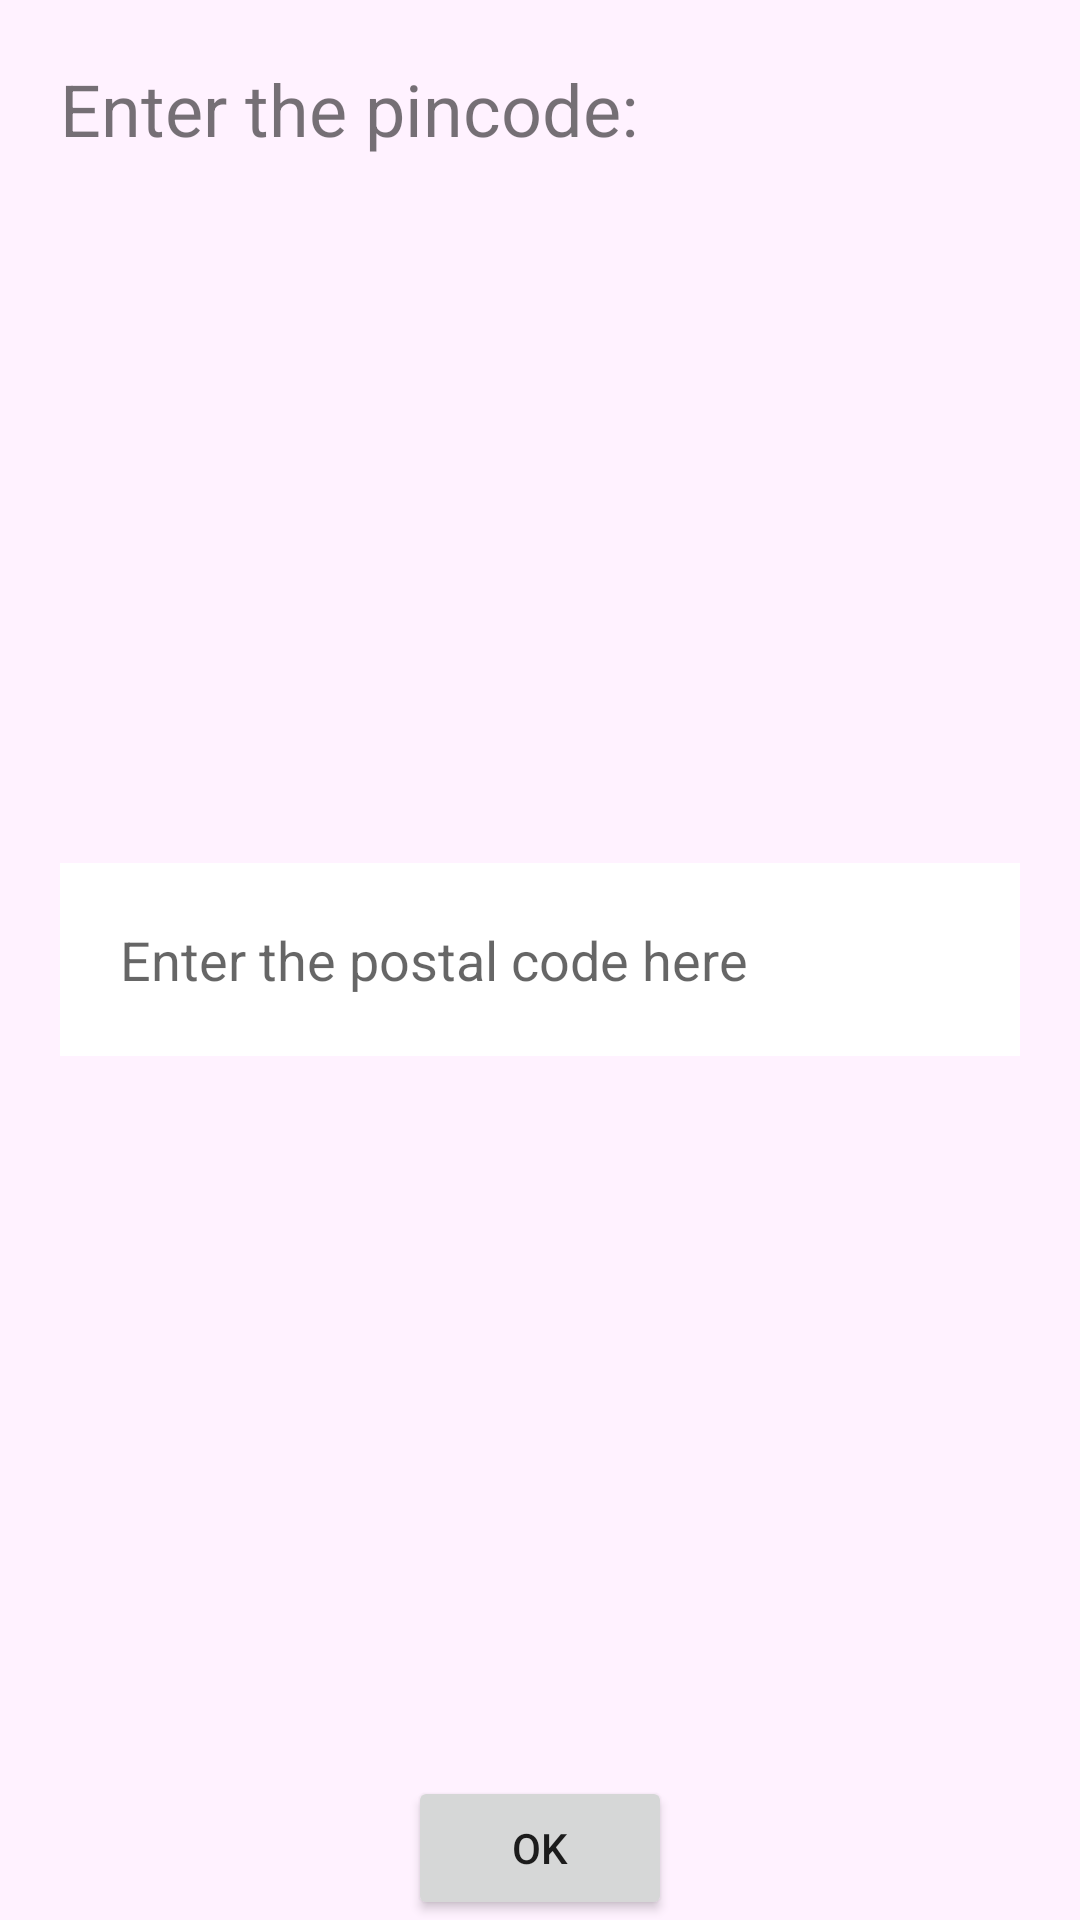

Here is an Android app screen rendered from its layout file. Give the layout XML and the strings, colors and styles it references.
<!-- AndroidManifest.xml: application theme Theme.MyVoteMobileApp -->
<!-- res/layout/location_popup.xml -->
<?xml version="1.0" encoding="utf-8"?>
<RelativeLayout xmlns:android="http://schemas.android.com/apk/res/android"
    android:layout_width="300dp"
    android:layout_height="250dp"
    android:layout_gravity="center"
    android:background="#fff2ff">

    <TextView
        android:id="@+id/text_field"
        android:layout_width="wrap_content"
        android:layout_height="wrap_content"
        android:layout_margin="20dp"
        android:text="Enter the pincode:"
        android:textSize="24sp" />

    <EditText
        android:id="@+id/pincode_text"
        android:layout_width="match_parent"
        android:layout_height="wrap_content"
        android:layout_centerInParent="true"
        android:layout_margin="20dp"
        android:background="@color/white"
        android:hint="Enter the postal code here"
        android:inputType="number"
        android:padding="20dp" />

    <ProgressBar
        android:id="@+id/progress_bar"
        android:layout_width="wrap_content"
        android:layout_height="wrap_content"
        android:layout_centerInParent="true"
        android:visibility="gone" />

    <Button
        android:id="@+id/final_button"
        android:layout_width="wrap_content"
        android:layout_height="wrap_content"
        android:layout_alignParentBottom="true"
        android:layout_centerHorizontal="true"
        android:text="OK" />

</RelativeLayout>
<!-- resources referenced by this layout -->
<resources>
  <color name="white">#FFFFFFFF</color>
  <style name="Theme.MyVoteMobileApp" parent="Theme.MaterialComponents.DayNight.DarkActionBar">
          
          <item name="colorPrimary">@color/orange_500</item>
          <item name="colorPrimaryVariant">@color/orange_700</item>
          <item name="colorOnPrimary">@color/white</item>
          
          <item name="colorSecondary">@color/teal_200</item>
          <item name="colorSecondaryVariant">@color/teal_700</item>
          <item name="colorOnSecondary">@color/black</item>
          
          <item name="android:statusBarColor" tools:targetApi="l">?attr/colorPrimaryVariant</item>
          
      </style>
  <color name="orange_500">#FF5722</color>
  <color name="orange_700">#E64A19</color>
  <color name="teal_200">#FF03DAC5</color>
  <color name="teal_700">#FF018786</color>
  <color name="black">#FF000000</color>
</resources>
